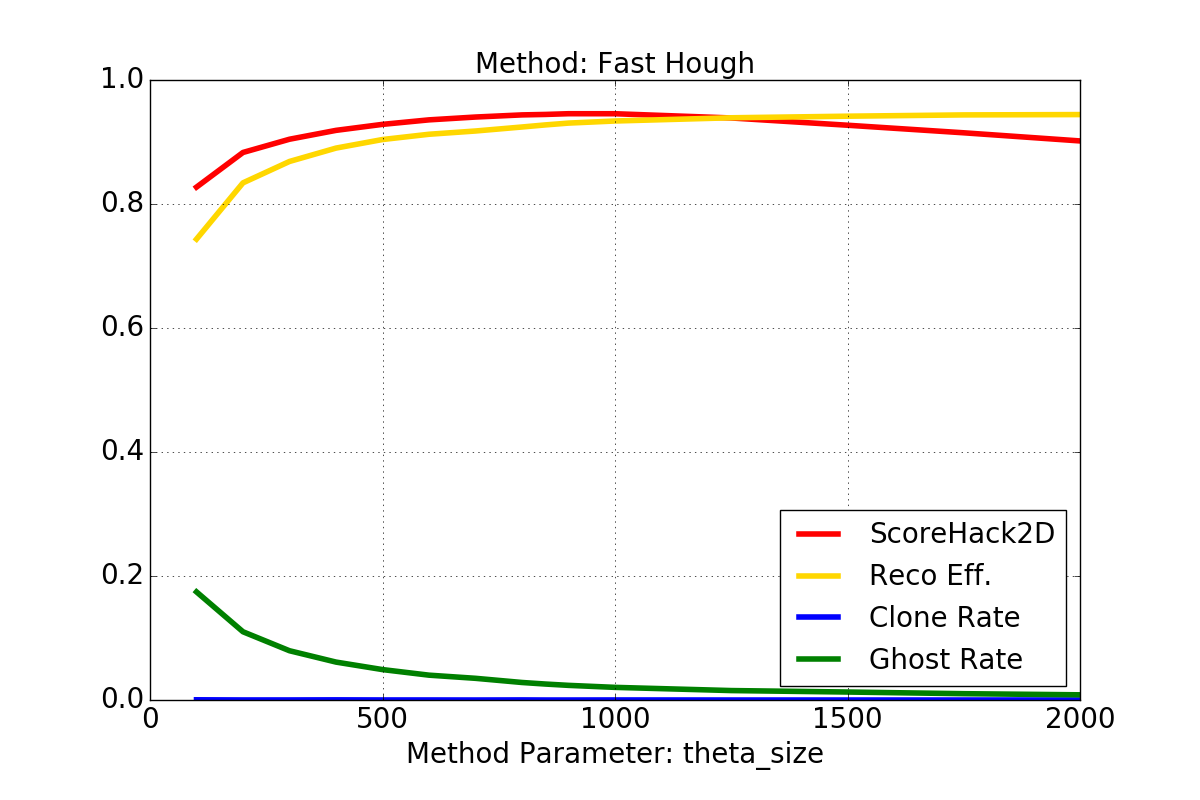

The data file committed next to this chart (first rows):
X, ScoreHack2D, RecoEff, CloneRate, GhostRate
100, 0.8272, 0.7433, 0.0003324, 0.1744
200, 0.8831, 0.8341, 7.57575757576e-05, 0.1101
300, 0.9045, 0.8686, 8.92857142857e-05, 0.07945
400, 0.9188, 0.8902, 0.0002394, 0.06116
500, 0.9285, 0.904, 7.41758241758e-05, 0.04906
600, 0.9357, 0.9125, 6.66666666667e-05, 0.04006
700, 0.9403, 0.9177, 0.0, 0.03498
800, 0.9437, 0.9242, 0.000138, 0.02825
850, 0.9444, 0.9275, 0.0, 0.02575
900, 0.9456, 0.9305, 0.0, 0.02361
1000, 0.9456, 0.9339, 8.05152979066e-05, 0.02037
1250, 0.9388, 0.9391, 0.0, 0.01522
1500, 0.927, 0.9416, 0.0, 0.01286
1750, 0.9148, 0.9437, 0.0, 0.01018
2000, 0.9017, 0.9442, 4.16666666667e-05, 0.008361
